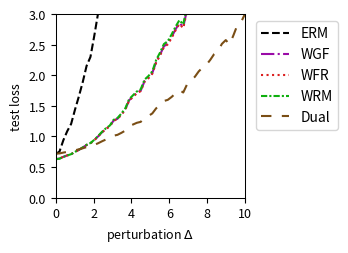

Write Python code to recreate this figure.
import numpy as np
import matplotlib.pyplot as plt
from scipy.optimize import minimize
from scipy.special import logsumexp

# --- Experiment Setup & Parameter Definitions ---
# Define the problem's dimensions
DIM_M = 10  # Number of rows for matrix A
DIM_N = 10  # Number of columns for matrix A (dimension of theta)

# Define the number of training/test samples
N_TRAIN_SAMPLES = 20
N_TEST_SAMPLES = 1000

# Define the perturbation range for distribution shift
DELTA_MIN = 0.0
DELTA_MAX = 10.0
DELTA_STEPS = 50

# --- DRO Algorithm Hyperparameters ---
N_EPOCHS = 50 # Number of iterations for the outer optimization
LEARNING_RATE = 0.01 # Learning rate for the outer optimization of theta
LAMBDA_VAL = 0.1 # Regularization parameter lambda
EPSILON = 0.5 # Entropy regularization parameter epsilon
GRAD_CLIP_THRESHOLD = 100.0 # Gradient clipping threshold to prevent explosion

# WGF (Algorithm 3), WFR (Algorithm 4), WRM Specific Parameters
K_INNER_STEPS = 1000  # Number of inner loop iterations K
INNER_STEP_SIZE = 0.0001 # Inner loop step size eta
WFR_WEIGHT_STEP_SIZE = 0.0016 # Step size for weight updates in WFR

# WGF, WFR, RGO Specific Parameters
M_PARTICLES = 8 # Number of particles (samples) used

# Dual Method Specific Parameters
SINKHORN_SAMPLE_LEVEL = 4 # Monte Carlo sampling level for the Dual method

# --- Generate a Fixed Problem Instance ---
np.random.seed(219)
A0 = np.random.randn(DIM_M, DIM_N)
A1 = np.random.randn(DIM_M, DIM_N)
b = np.random.randn(DIM_M)

# --- Data Generation Functions ---
def generate_training_data(n_samples):
    """Generates training data."""
    return np.random.uniform(-0.5, 0.5, n_samples)

def generate_test_data(n_samples, delta):
    """Generates test data with a distributional shift."""
    lower_bound = -0.5 * (1 + delta)
    upper_bound = 0.5 * (1 + delta)
    return np.random.uniform(lower_bound, upper_bound, n_samples)

# --- Core Function Definitions (Vectorized) ---
def loss_function(theta, z):
    """ Computes the loss f_theta(z) for a single sample or a batch of samples z. """
    z = np.atleast_1d(z)
    # A_z shape: (num_z, DIM_M, DIM_N)
    A_z = A0[np.newaxis, :, :] + z[:, np.newaxis, np.newaxis] * A1[np.newaxis, :, :]
    # residual shape: (num_z, DIM_M)
    residual = A_z @ theta - b[np.newaxis, :]
    # loss shape: (num_z,)
    loss = np.sum(residual**2, axis=1) / DIM_M
    return loss.squeeze()

def loss_grad_theta(theta, z):
    """ Computes the gradient of the loss function with respect to theta, nabla_theta f_theta(z), for one or a batch of z. """
    z = np.atleast_1d(z)
    # A_z shape: (num_z, DIM_M, DIM_N)
    A_z = A0[np.newaxis, :, :] + z[:, np.newaxis, np.newaxis] * A1[np.newaxis, :, :]
    # residual shape: (num_z, DIM_M)
    residual = A_z @ theta - b[np.newaxis, :]
    # grad shape: (num_z, DIM_N)
    grad = 2 * (A_z.transpose(0, 2, 1) @ residual[:, :, np.newaxis]).squeeze(axis=2)
    return grad.squeeze()

def loss_grad_z(theta, z):
    """ Computes the gradient of the loss function with respect to z, nabla_z f_theta(z), for one or a batch of z. """
    z = np.atleast_1d(z)
    # A_z shape: (num_z, DIM_M, DIM_N)
    A_z = A0[np.newaxis, :, :] + z[:, np.newaxis, np.newaxis] * A1[np.newaxis, :, :]
    # residual shape: (num_z, DIM_M)
    residual = A_z @ theta - b[np.newaxis, :]
    # grad_A_z is A1 @ theta, shape: (DIM_M,)
    grad_A_z = A1 @ theta
    # grad shape: (num_z,)
    grad = 2 * np.sum(residual * grad_A_z[np.newaxis, :], axis=1)
    return grad.squeeze()

# --- ERM (Empirical Risk Minimization) Implementation ---
def erm_objective_function(theta, xi_samples):
    """ Calculates the ERM objective function value (average loss). """
    return np.mean(loss_function(theta, xi_samples))

def solve_erm(xi_train_samples):
    """ Solves the ERM problem using an optimizer. """
    initial_theta = np.zeros(DIM_N)
    result = minimize(
        erm_objective_function, initial_theta, args=(xi_train_samples,), method='BFGS')
    if not result.success:
        print("Warning: ERM optimization may not have converged.")
    return result.x

# --- MMD-DRO (Maximum Mean Discrepancy DRO) Implementation ---
def imq_kernel_and_grad_numpy(x, y, c=1.0, beta=-0.5):
    """
    Computes the Inverse Multi-Quadric (IMQ) kernel and its gradient w.r.t. x.
    k(x, y) = (c + ||x - y||^2)^beta
    """
    diffs = x[:, np.newaxis, :] - y[np.newaxis, :, :]
    sq_dists = np.sum(diffs**2, axis=2)
    kernel_matrix = (c + sq_dists)**beta
    grad_multiplier = 2 * beta * (c + sq_dists)**(beta - 1)
    grad_k_x = diffs * grad_multiplier[:, :, np.newaxis]
    return kernel_matrix, grad_k_x

def solve_mmd_dro(xi_train_samples):
    """ Solves Sinkhorn DRO using an MMD gradient flow sampler. """
    theta = np.zeros(DIM_N)
    num_train = len(xi_train_samples)

    for epoch in range(N_EPOCHS):
        particles = np.tile(xi_train_samples[:, np.newaxis], (1, M_PARTICLES))
        current_inner_steps = int(max(5, K_INNER_STEPS * (epoch + 1) / N_EPOCHS))
        
        for _ in range(current_inner_steps):
            particles_flat = particles.flatten()
            loss_grads = loss_grad_z(theta, particles_flat)

            particles_reshaped = particles_flat[:, np.newaxis]
            xi_train_reshaped = xi_train_samples[:, np.newaxis]

            _, grad_K_clone = imq_kernel_and_grad_numpy(particles_reshaped, particles_reshaped)
            mmd_term1 = np.mean(grad_K_clone, axis=1).squeeze()

            _, grad_K_orig = imq_kernel_and_grad_numpy(particles_reshaped, xi_train_reshaped)
            mmd_term2 = np.mean(grad_K_orig, axis=1).squeeze()

            velocity = loss_grads - LAMBDA_VAL * (mmd_term1 - mmd_term2)
            noise = np.random.randn(*particles_flat.shape) * 0.01
            
            particles_flat = particles_flat + INNER_STEP_SIZE * velocity + noise
            particles = particles_flat.reshape(num_train, M_PARTICLES)
        
        all_grads = loss_grad_theta(theta, particles.flatten())
        avg_particle_grads = all_grads.reshape(num_train, M_PARTICLES, -1).mean(axis=1)
        total_grad = avg_particle_grads.sum(axis=0)
            
        avg_grad = total_grad / num_train
        grad_norm = np.linalg.norm(avg_grad)
        if grad_norm > GRAD_CLIP_THRESHOLD:
            avg_grad = avg_grad * GRAD_CLIP_THRESHOLD / grad_norm
        theta -= LEARNING_RATE * avg_grad
        
    return theta


# --- RGO (Algorithm 2) Implementation (Vectorized) ---
# def solve_rgo(xi_train_samples):
#     """ Solves Sinkhorn DRO using the RGO algorithm. """
#     theta = np.zeros(DIM_N)
#     num_train = len(xi_train_samples)
    
#     def rgo_inner_objective(z, xi, current_theta):
#         l = loss_function(current_theta, z.flatten()).reshape(z.shape)
#         penalty = (z - xi)**2
#         return -l / (LAMBDA_VAL * EPSILON) + penalty / EPSILON

#     def rgo_inner_objective_grad_z(z, xi, current_theta):
#         grad_l_z = loss_grad_z(current_theta, z)
#         grad_penalty = 2 * (z - xi)
#         return -grad_l_z / (LAMBDA_VAL * EPSILON) + grad_penalty
    
#     for epoch in range(N_EPOCHS):
#         # Stage 1: Use gradient descent to find z* for all xi simultaneously
#         z_k = xi_train_samples.copy()
#         for _ in range(K_INNER_STEPS):
#             grad = rgo_inner_objective_grad_z(z_k, xi_train_samples, theta)
#             z_k -= INNER_STEP_SIZE * grad
#         z_star_batch = z_k

#         # Stage 2: Vectorized rejection sampling M_PARTICLES times for each xi
#         variance = (LAMBDA_VAL * EPSILON) / (2 * LAMBDA_VAL - RGO_SMOOTHNESS_L)
#         if variance <= 0: variance = 1e-6
#         std_dev = np.sqrt(variance)
        
#         z_star_expanded = z_star_batch[:, np.newaxis]
#         xi_expanded = xi_train_samples[:, np.newaxis]
        
#         final_accepted_samples = np.zeros((num_train, M_PARTICLES))
#         active_flags = np.ones((num_train, M_PARTICLES), dtype=bool)
        
#         for _ in range(100): # Max 100 attempts for vectorization
#             if not np.any(active_flags): break
            
#             proposals = np.random.normal(0, std_dev, size=(num_train, M_PARTICLES))
#             z_candidates = z_star_expanded + proposals
            
#             f_val_candidates = rgo_inner_objective(z_candidates, xi_expanded, theta)
#             f_val_star = rgo_inner_objective(z_star_expanded, xi_expanded, theta)
            
#             log_accept_prob = -f_val_candidates + f_val_star - (proposals**2 / (2*variance))
            
#             acceptance_mask = np.log(np.random.rand(num_train, M_PARTICLES)) < log_accept_prob
#             newly_accepted = acceptance_mask & active_flags
            
#             final_accepted_samples[newly_accepted] = z_candidates[newly_accepted]
#             active_flags[newly_accepted] = False

#         if np.any(active_flags):
#             final_accepted_samples[active_flags] = z_star_expanded[active_flags]

#         all_grads = loss_grad_theta(theta, final_accepted_samples.flatten())
#         avg_particle_grads = all_grads.reshape(num_train, M_PARTICLES, -1).mean(axis=1)
#         total_grad = avg_particle_grads.sum(axis=0)
        
#         avg_grad = total_grad / num_train
#         grad_norm = np.linalg.norm(avg_grad)
#         if grad_norm > GRAD_CLIP_THRESHOLD:
#             avg_grad = avg_grad * GRAD_CLIP_THRESHOLD / grad_norm
#         theta -= LEARNING_RATE * avg_grad
        
#     return theta

# --- Wasserstein Gradient Flow (WGF) Implementation (Vectorized) ---
def solve_wgf(xi_train_samples):
    """ Solves Sinkhorn DRO using Wasserstein Gradient Flow (WGF). """
    theta = np.zeros(DIM_N)
    num_train = len(xi_train_samples)
    
    def f_bar_grad_z(z, xi, current_theta):
        grad_f = loss_grad_z(current_theta, z)
        return grad_f - 2 * LAMBDA_VAL * (z - xi)

    for epoch in range(N_EPOCHS):
        particles = np.tile(xi_train_samples[:, np.newaxis], (1, M_PARTICLES))
        
        for _ in range(K_INNER_STEPS):
            particles_flat = particles.flatten()
            xi_expanded = np.repeat(xi_train_samples, M_PARTICLES)
            
            grad = f_bar_grad_z(particles_flat, xi_expanded, theta)
            noise = np.random.normal(0, 1, size=particles_flat.shape)
            
            updated_particles_flat = particles_flat + INNER_STEP_SIZE * grad + np.sqrt(2 * INNER_STEP_SIZE * LAMBDA_VAL * EPSILON) * noise
            particles = updated_particles_flat.reshape(num_train, M_PARTICLES)
            particles = np.clip(particles, -1, 1)
            
        all_grads = loss_grad_theta(theta, particles.flatten())
        avg_particle_grads = all_grads.reshape(num_train, M_PARTICLES, -1).mean(axis=1)
        total_grad = avg_particle_grads.sum(axis=0)
            
        avg_grad = total_grad / num_train
        grad_norm = np.linalg.norm(avg_grad)
        if grad_norm > GRAD_CLIP_THRESHOLD:
            avg_grad = avg_grad * GRAD_CLIP_THRESHOLD / grad_norm
        theta -= LEARNING_RATE * avg_grad
        
    return theta

# --- WFR Flow (Algorithm 4) Implementation (Vectorized) ---
def solve_wfr(xi_train_samples):
    """ Solves Sinkhorn DRO using WFR Flow. """
    theta = np.zeros(DIM_N)
    num_train = len(xi_train_samples)
    
    def f_bar_grad_z(z, xi, current_theta):
        grad_f = loss_grad_z(current_theta, z)
        return grad_f - 2 * LAMBDA_VAL * (z - xi)

    for epoch in range(N_EPOCHS):
        particles = np.tile(xi_train_samples[:, np.newaxis], (1, M_PARTICLES))
        weights = np.full((num_train, M_PARTICLES), 1.0 / M_PARTICLES)
        
        for _ in range(K_INNER_STEPS):
            particles_flat = particles.flatten()
            xi_expanded = np.repeat(xi_train_samples, M_PARTICLES)
            
            grad = f_bar_grad_z(particles_flat, xi_expanded, theta)
            noise = np.random.normal(0, 1, size=particles_flat.shape)
            updated_particles_flat = particles_flat + INNER_STEP_SIZE * grad + np.sqrt(2 * INNER_STEP_SIZE * LAMBDA_VAL * EPSILON) * noise
            particles = updated_particles_flat.reshape(num_train, M_PARTICLES)
            particles = np.clip(particles, -1, 1)
            
            f_bar_val = loss_function(theta, particles.flatten()).reshape(particles.shape) - LAMBDA_VAL * (particles - xi_train_samples[:, np.newaxis])**2
            weights = (weights**(1 - LAMBDA_VAL * EPSILON * WFR_WEIGHT_STEP_SIZE)) * np.exp(WFR_WEIGHT_STEP_SIZE * f_bar_val)
            
            sum_weights = np.sum(weights, axis=1, keepdims=True)
            weights /= (sum_weights + 1e-9)

            low_weight_threshold = 5e-2
            low_weight_mask = weights < low_weight_threshold
            rows_with_low_weights = np.any(low_weight_mask, axis=1)

            if np.any(rows_with_low_weights):
                max_weight_indices = np.argmax(weights, axis=1, keepdims=True)
                max_weight_vals = np.take_along_axis(weights, max_weight_indices, axis=1)
                highest_weight_point_data = np.take_along_axis(particles, max_weight_indices, axis=1)

                low_weights_sum = np.sum(weights * low_weight_mask, axis=1, keepdims=True)
                num_low_weights = np.sum(low_weight_mask, axis=1, keepdims=True)

                avg_weight = (max_weight_vals + low_weights_sum) / (num_low_weights + 1.0 + 1e-9)

                max_weight_mask = np.zeros_like(weights, dtype=bool)
                np.put_along_axis(max_weight_mask, max_weight_indices, True, axis=1)

                update_mask = (low_weight_mask | max_weight_mask) & rows_with_low_weights[:, np.newaxis]
                
                x_update_mask = low_weight_mask & rows_with_low_weights[:, np.newaxis]

                weights = np.where(update_mask, avg_weight, weights)

                particles = np.where(x_update_mask, highest_weight_point_data, particles)

                sum_weights = np.sum(weights, axis=1, keepdims=True)
                weights /= (sum_weights + 1e-9)
            
        all_grads = loss_grad_theta(theta, particles.flatten()).reshape(num_train, M_PARTICLES, -1)
        weighted_grads = np.sum(weights[:, :, np.newaxis] * all_grads, axis=1)
        total_grad = np.sum(weighted_grads, axis=0)
        
        avg_grad = total_grad / num_train
        grad_norm = np.linalg.norm(avg_grad)
        if grad_norm > GRAD_CLIP_THRESHOLD:
            avg_grad = avg_grad * GRAD_CLIP_THRESHOLD / grad_norm
        theta -= LEARNING_RATE * avg_grad
        
    return theta

# --- WRM (Wasserstein Robust Method) Implementation (Vectorized) ---
def solve_wrm(xi_train_samples):
    """ Solves using WRM (deterministic inner optimization). """
    theta = np.zeros(DIM_N)
    num_train = len(xi_train_samples)
    
    def f_bar_grad_z(z, xi, current_theta):
        grad_f = loss_grad_z(current_theta, z)
        return grad_f - 2 * LAMBDA_VAL * (z - xi)

    for epoch in range(N_EPOCHS):
        z_k = xi_train_samples.copy()
        for _ in range(K_INNER_STEPS):
            grad = f_bar_grad_z(z_k, xi_train_samples, theta)
            z_k += INNER_STEP_SIZE * grad
            z_k = np.clip(z_k, -1, 1)
            
        total_grad = loss_grad_theta(theta, z_k).sum(axis=0)
            
        avg_grad = total_grad / num_train
        grad_norm = np.linalg.norm(avg_grad)
        if grad_norm > GRAD_CLIP_THRESHOLD:
            avg_grad = avg_grad * GRAD_CLIP_THRESHOLD / grad_norm
        theta -= LEARNING_RATE * avg_grad
        
    return theta

# --- Dual Method Implementation (Vectorized) ---
def solve_dual(xi_train_samples):
    """ Solves Sinkhorn DRO using the dual method. """
    theta = np.zeros(DIM_N)
    num_train = len(xi_train_samples)
    
    levels = np.arange(SINKHORN_SAMPLE_LEVEL + 1)
    numerators = 2.0**(-levels)
    denominator = 2.0 - 2.0**(-SINKHORN_SAMPLE_LEVEL)
    probabilities = numerators / denominator
    
    for _ in range(N_EPOCHS):
        sampled_level = np.random.choice(levels, p=probabilities)
        m = 2**sampled_level
        
        noise = np.random.randn(num_train, m) * np.sqrt(EPSILON)
        z_samples = xi_train_samples[:, np.newaxis] + noise
        
        v = loss_function(theta, z_samples.flatten()).reshape(num_train, m) / (LAMBDA_VAL * EPSILON)
        
        v_max = np.max(v, axis=1, keepdims=True)
        weights = np.exp(v - v_max) 
        weights /= np.sum(weights, axis=1, keepdims=True)
        
        grads = loss_grad_theta(theta, z_samples.flatten()).reshape(num_train, m, -1)
        weighted_grads = np.sum(weights[:, :, np.newaxis] * grads, axis=1)
        total_grad = np.sum(weighted_grads, axis=0)

        avg_grad = total_grad / num_train
        grad_norm = np.linalg.norm(avg_grad)
        if grad_norm > GRAD_CLIP_THRESHOLD:
            avg_grad = avg_grad * GRAD_CLIP_THRESHOLD / grad_norm
        theta -= LEARNING_RATE * avg_grad
        
    return theta

# --- Experiment Execution and Evaluation ---
def run_experiment():
    """ Executes the complete experimental procedure. """
    xi_train = generate_training_data(N_TRAIN_SAMPLES)
    
    print("Solving ERM model...")
    theta_erm = solve_erm(xi_train)
    # print("Solving RGO model...")
    # theta_rgo = solve_rgo(xi_train)
    print("Solving WGF model...")
    theta_wgf = solve_wgf(xi_train)
    print("Solving WFR model...")
    theta_wfr = solve_wfr(xi_train)
    print("Solving WRM model...")
    theta_wrm = solve_wrm(xi_train)
    print("Solving Dual model...")
    theta_dual = solve_dual(xi_train)
    # print("Solvinh MMD model...")
    # theta_mmd_dro = solve_mmd_dro(xi_train)
    print("All models solved.")

    delta_values = np.linspace(DELTA_MIN, DELTA_MAX, DELTA_STEPS)
    results = {'ERM': [], 'WGF': [], 'WFR': [], 'WRM': [], 'Dual': []} #, 'MMD': []
    models = {
        'ERM': theta_erm,  'WGF': theta_wgf, 
        'WFR': theta_wfr, 'WRM': theta_wrm, 'Dual': theta_dual#, 'MMD': theta_mmd_dro
    }

    print("Evaluating all models...")
    for delta in delta_values:
        xi_test = generate_test_data(N_TEST_SAMPLES, delta)
        for name, theta in models.items():
            test_loss = erm_objective_function(theta, xi_test)
            results[name].append(test_loss)
            
    print("Evaluation complete.")
    return delta_values, results

# --- Results Visualization ---
def plot_results(delta_values, results):
    """ Plots the loss curves for all models against the perturbation delta. """
    fig, ax = plt.subplots(figsize=(3.6, 2.613), dpi=300)

    styles = {
        'ERM': {'color': 'k', 'linestyle': '--'},
        'RGO': {'color': '#9467bd', 'linestyle': '-'}, 
        'WGF': {'color': "#9a0ba7", 'linestyle': '-.'},
        'WFR': {'color': "#db2020", 'linestyle': ':'},
        'WRM': {'color': "#0eaf0e", 'linestyle': (0, (3, 1, 1, 1))}, 
        'Dual': {'color': "#7A4E15", 'linestyle': (0, (5, 5))}, 
        'MMD': {'color': "#f19317", 'linestyle': (0, (1, 1))} 
    }
    
    for name, losses in results.items():
        ax.plot(delta_values, losses, linewidth=1.5, label=name, **styles[name])

    #ax.set_title('(a) Uncertain least squares loss', fontsize=11)
    ax.set_xlabel(r'perturbation $\Delta$', fontsize=9)
    ax.set_ylabel('test loss', fontsize=9)
    ax.tick_params(axis='both', which='major', labelsize=9)
    for spine in ax.spines.values():
        spine.set_linewidth(0.75)
    ax.set_xlim(0, 10)
    ax.set_ylim(0, 3)
    ax.grid(False)
    ax.legend(fontsize=10)
    ax.legend(loc='upper left', bbox_to_anchor=(1.02, 1))
    plt.tight_layout()
    plt.savefig('uncertain_least_squares_results.pdf', dpi=300)
    plt.show()

# --- Main Program Entry ---
if __name__ == '__main__':
    with np.errstate(all='ignore'):
        delta_vals, all_results = run_experiment()
        plot_results(delta_vals, all_results)